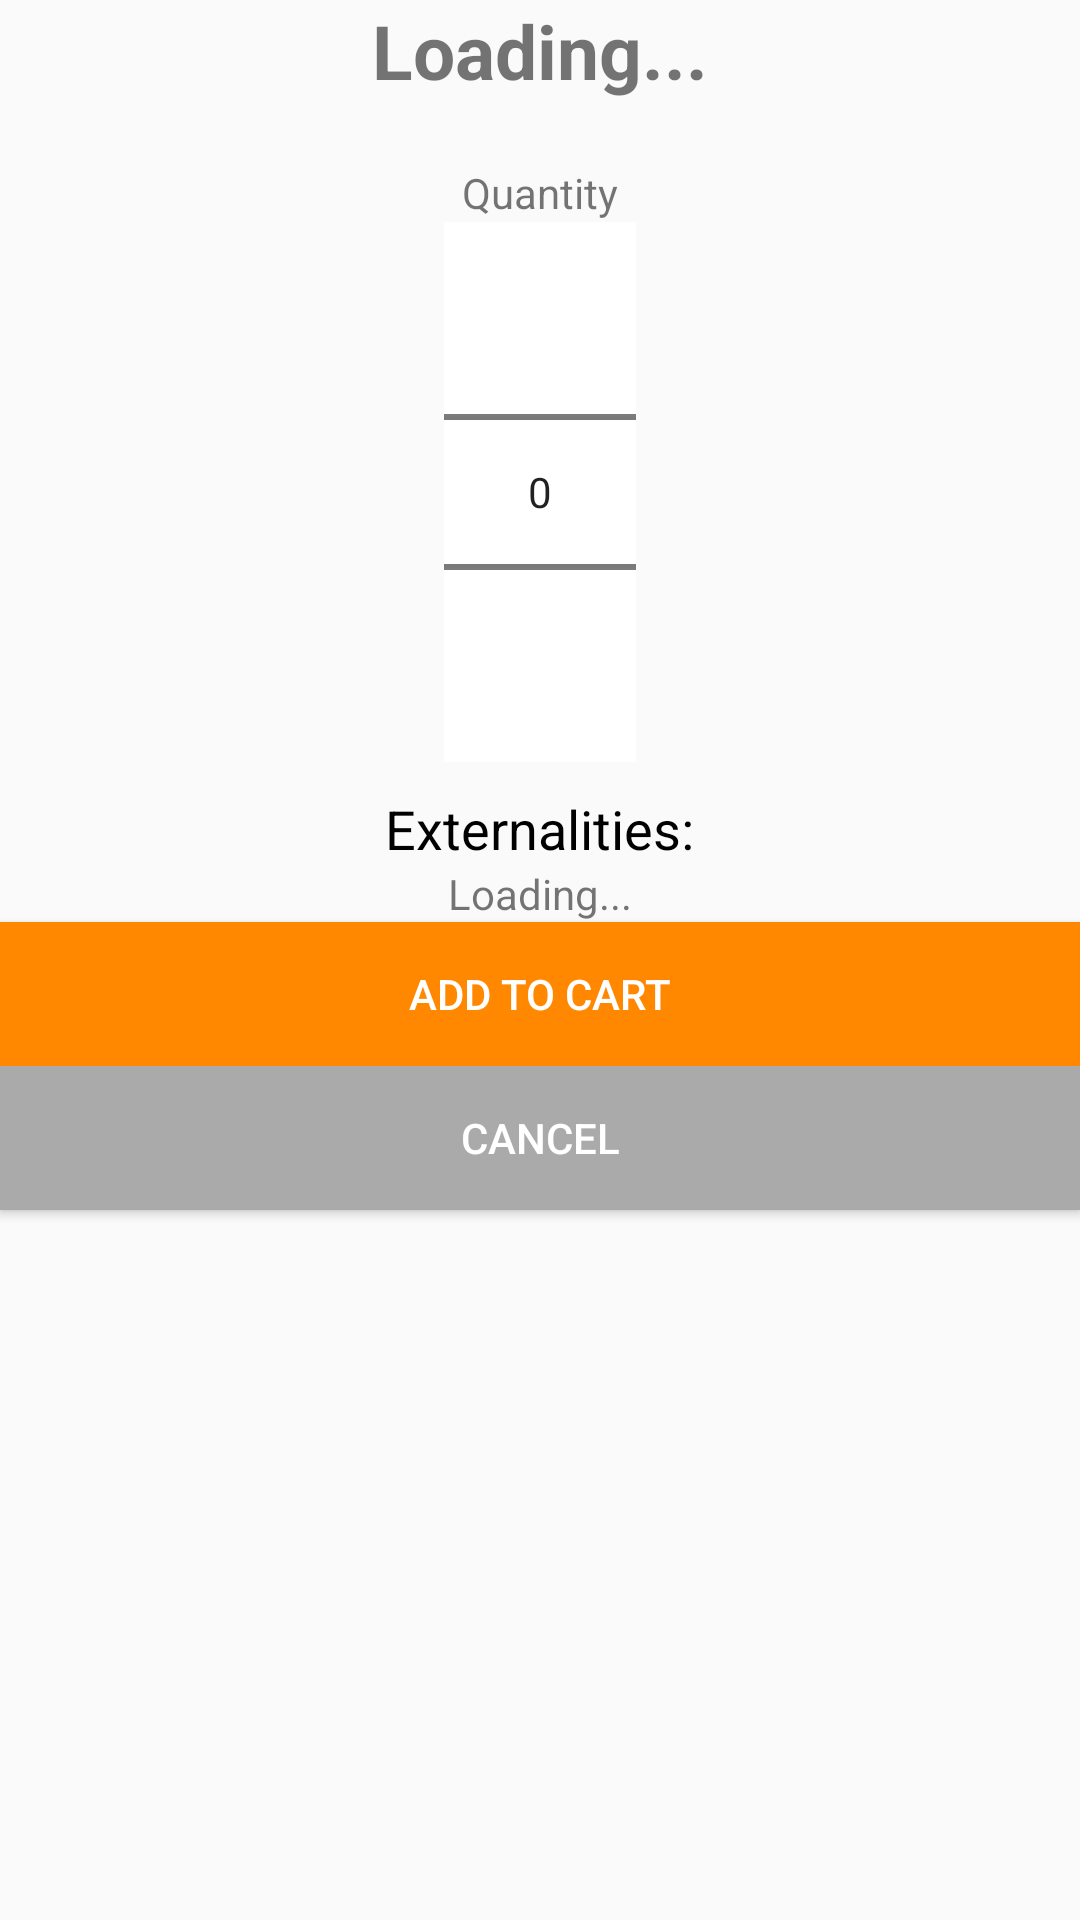

Android layout source for this screen:
<!-- AndroidManifest.xml: application theme AppTheme.NoActionBar -->
<!-- res/layout/dialog_add_item.xml -->
<?xml version="1.0" encoding="utf-8"?>
<RelativeLayout xmlns:android="http://schemas.android.com/apk/res/android"
    android:layout_width="match_parent"
    android:layout_height="wrap_content">

    <Button
        android:id="@+id/cancelCartBTN"
        android:layout_width="match_parent"
        android:layout_height="wrap_content"
        android:layout_alignParentStart="true"
        android:layout_below="@+id/addCartBTN"
        android:background="@android:color/darker_gray"
        android:text="Cancel"
        android:textColor="@android:color/white" />

    <TextView
        android:id="@+id/titleText"
        android:layout_width="wrap_content"
        android:layout_height="wrap_content"
        android:layout_alignParentTop="true"
        android:layout_centerHorizontal="true"
        android:layout_gravity="center"
        android:text="Loading..."
        android:textSize="25sp"
        android:textStyle="bold" />

    <NumberPicker
        android:id="@+id/quantityPicker"
        android:layout_width="wrap_content"
        android:layout_height="wrap_content"
        android:layout_alignParentTop="true"
        android:layout_centerHorizontal="true"
        android:layout_marginTop="74dp"
        android:width="100dip"
        android:background="@android:color/white" />

    <Button
        android:id="@+id/addCartBTN"
        android:layout_width="match_parent"
        android:layout_height="wrap_content"
        android:layout_alignParentStart="true"
        android:layout_below="@+id/externalitiesText"
        android:background="@android:color/holo_orange_dark"
        android:text="Add To Cart"
        android:textColor="@android:color/white" />

    <TextView
        android:id="@+id/quantityText"
        android:layout_width="wrap_content"
        android:layout_height="wrap_content"
        android:layout_above="@+id/quantityPicker"
        android:layout_centerHorizontal="true"
        android:layout_marginBottom="-74dp"
        android:text="Quantity" />

    <TextView
        android:id="@+id/externalitiesTitle"
        android:layout_width="wrap_content"
        android:layout_height="wrap_content"
        android:layout_alignParentTop="true"
        android:layout_centerHorizontal="true"
        android:layout_marginTop="264dp"
        android:text="Externalities:"
        android:textColor="@android:color/black"
        android:textSize="18sp" />

    <TextView
        android:id="@+id/externalitiesText"
        android:layout_width="wrap_content"
        android:layout_height="wrap_content"
        android:layout_below="@+id/externalitiesTitle"
        android:layout_centerHorizontal="true"
        android:text="Loading..." />

</RelativeLayout>
<!-- resources referenced by this layout -->
<resources>
  <style name="AppTheme.NoActionBar">
          <item name="windowNoTitle">true</item>
          <item name="windowActionBar">false</item>
          <item name="android:windowFullscreen">true</item>
          <item name="android:windowContentOverlay">@null</item>
      </style>
</resources>
